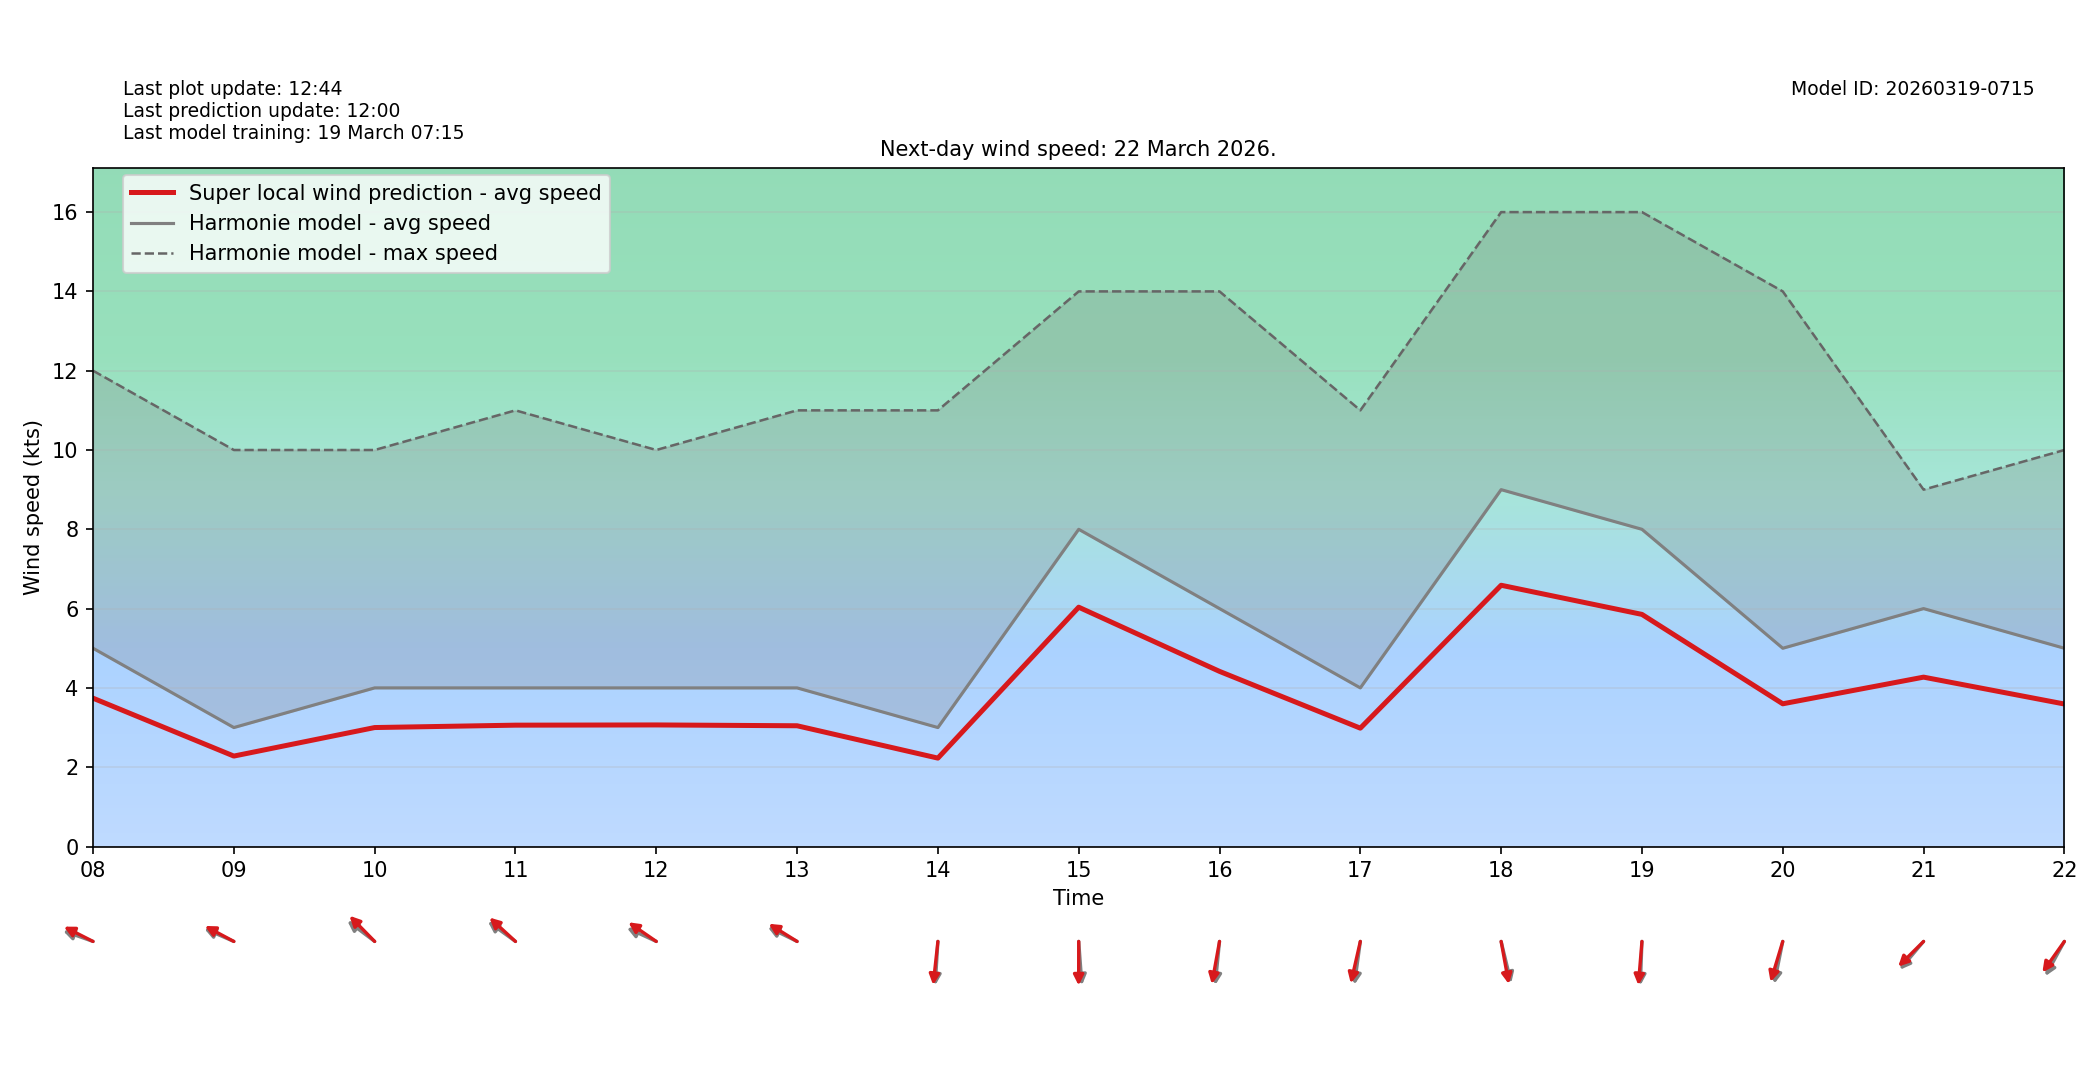

The file beside this chart, header and first rows:
target_time_utc, hour_utc, forecast_wind_speed, lstm_pred_wind_speed, delta_speed_lstm_minus_forecast, forecast_wind_dir_deg, lstm_pred_wind_dir_deg, delta_dir_lstm_minus_forecast
2026-03-22T00:00:00Z, 00, 7.0, 4.826, -2.174, 66.0, 72.19, 6.195
2026-03-22T01:00:00Z, 01, 7.0, 4.797, -2.203, 73.0, 77.47, 4.467
2026-03-22T02:00:00Z, 02, 6.0, 4.297, -1.703, 64.0, 68.63, 4.627
2026-03-22T03:00:00Z, 03, 7.0, 5.077, -1.923, 69.0, 73.52, 4.523
2026-03-22T04:00:00Z, 04, 6.0, 4.408, -1.592, 69.0, 73.88, 4.88
2026-03-22T05:00:00Z, 05, 8.0, 5.767, -2.233, 85.0, 89.25, 4.254
2026-03-22T06:00:00Z, 06, 7.0, 4.97, -2.03, 87.0, 93.29, 6.287
2026-03-22T07:00:00Z, 07, 6.0, 4.28, -1.72, 94.0, 97.99, 3.989
2026-03-22T08:00:00Z, 08, 5.0, 3.741, -1.259, 104.0, 109.6, 5.639
2026-03-22T09:00:00Z, 09, 3.0, 2.281, -0.7192, 107.0, 110.6, 3.583
2026-03-22T10:00:00Z, 10, 4.0, 3, -1, 118.0, 125.6, 7.637
2026-03-22T11:00:00Z, 11, 4.0, 3.06, -0.9397, 117.0, 122.8, 5.797
2026-03-22T12:00:00Z, 12, 4.0, 3.066, -0.934, 108.0, 115.8, 7.804
2026-03-22T13:00:00Z, 13, 4.0, 3.045, -0.9549, 109.0, 113.6, 4.611
2026-03-22T14:00:00Z, 14, 3.0, 2.229, -0.7708, 5.0, 8.826, 3.826
2026-03-22T15:00:00Z, 15, 8.0, 6.035, -1.965, 354.0, 0.115, 6.115
2026-03-22T16:00:00Z, 16, 6.0, 4.417, -1.583, 8.0, 14.39, 6.39
2026-03-22T17:00:00Z, 17, 4.0, 2.984, -1.016, 11.0, 17.99, 6.991
2026-03-22T18:00:00Z, 18, 9.0, 6.589, -2.411, 341.0, 345.5, 4.488
2026-03-22T19:00:00Z, 19, 8.0, 5.854, -2.146, 3.0, 6.679, 3.679
2026-03-22T20:00:00Z, 20, 5.0, 3.599, -1.401, 16.0, 23.23, 7.229
2026-03-22T21:00:00Z, 21, 6.0, 4.271, -1.729, 50.0, 55.13, 5.134
2026-03-22T22:00:00Z, 22, 5.0, 3.594, -1.406, 38.0, 45.26, 7.263
2026-03-22T23:00:00Z, 23, 6.0, 4.319, -1.681, 326.0, 331.4, 5.418
